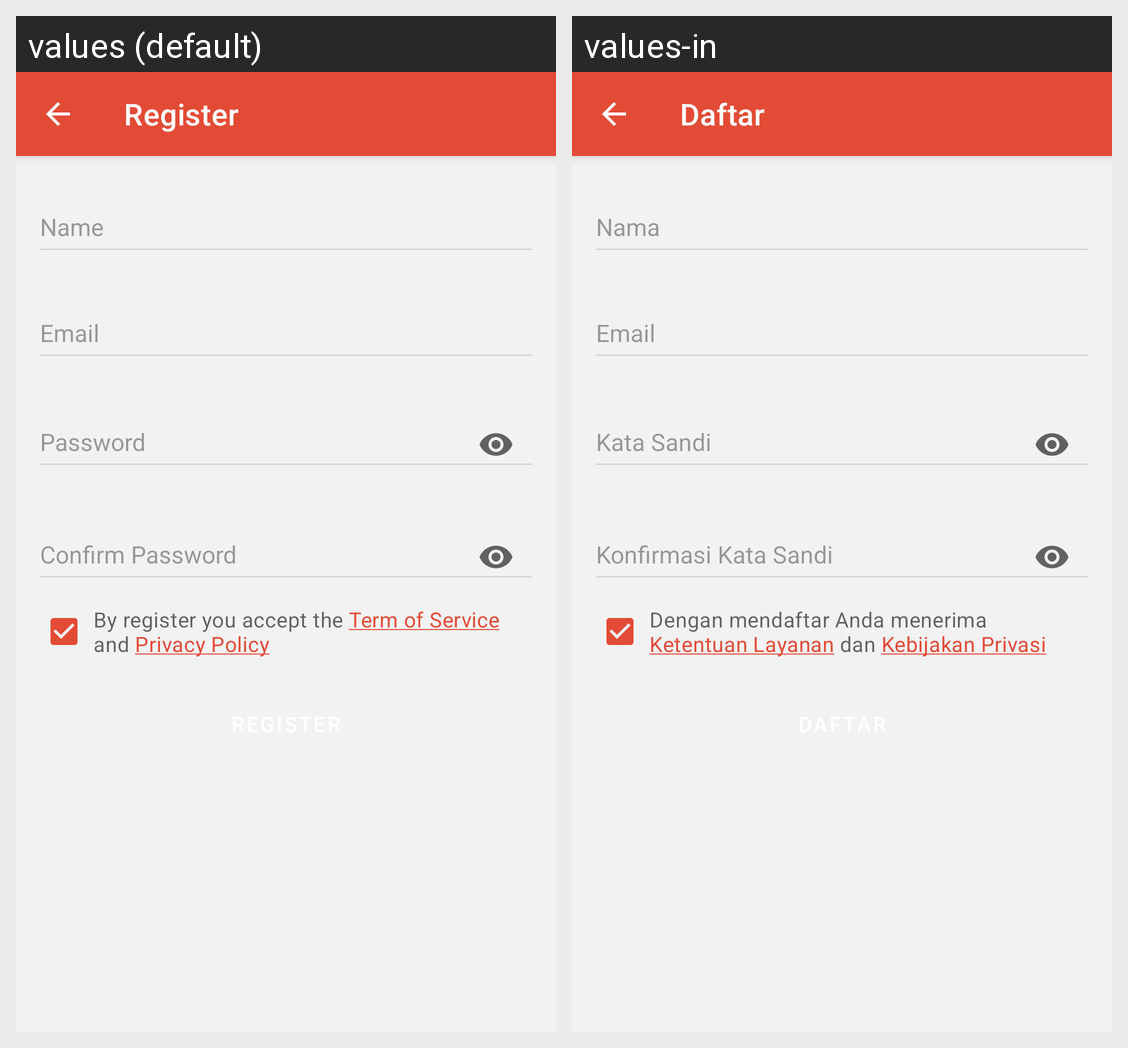

The same Android screen rendered under two of its app's locales, left to right. List the strings drawn on it with the default value and each locale's translation.
Android screen res/layout/activity_register.xml rendered under 2 locales, left to right: values (default), values-in. Device: Nexus 5 (rendered at 1080×1920; each locale shown at half size, 540×960, under a caption strip naming it); theme Theme.ClinicsApp.
Strings drawn on this screen, with the default value and each locale's value (text and hints the layout hard-codes, and strings that could not be matched under every locale, appear in the picture but are not listed):

screen_register
  values: Register
  values-in: Daftar

label_name
  values: Name
  values-in: Nama

label_email
  values: Email
  values-in: Email

label_password
  values: Password
  values-in: Kata Sandi

label_password_confirmation
  values: Confirm Password
  values-in: Konfirmasi Kata Sandi

service_and_policy
  values: By register you accept the Term of Service and Privacy Policy
  values-in: Dengan mendaftar Anda menerima Ketentuan Layanan dan Kebijakan Privasi

btn_register
  values: Register
  values-in: Daftar
